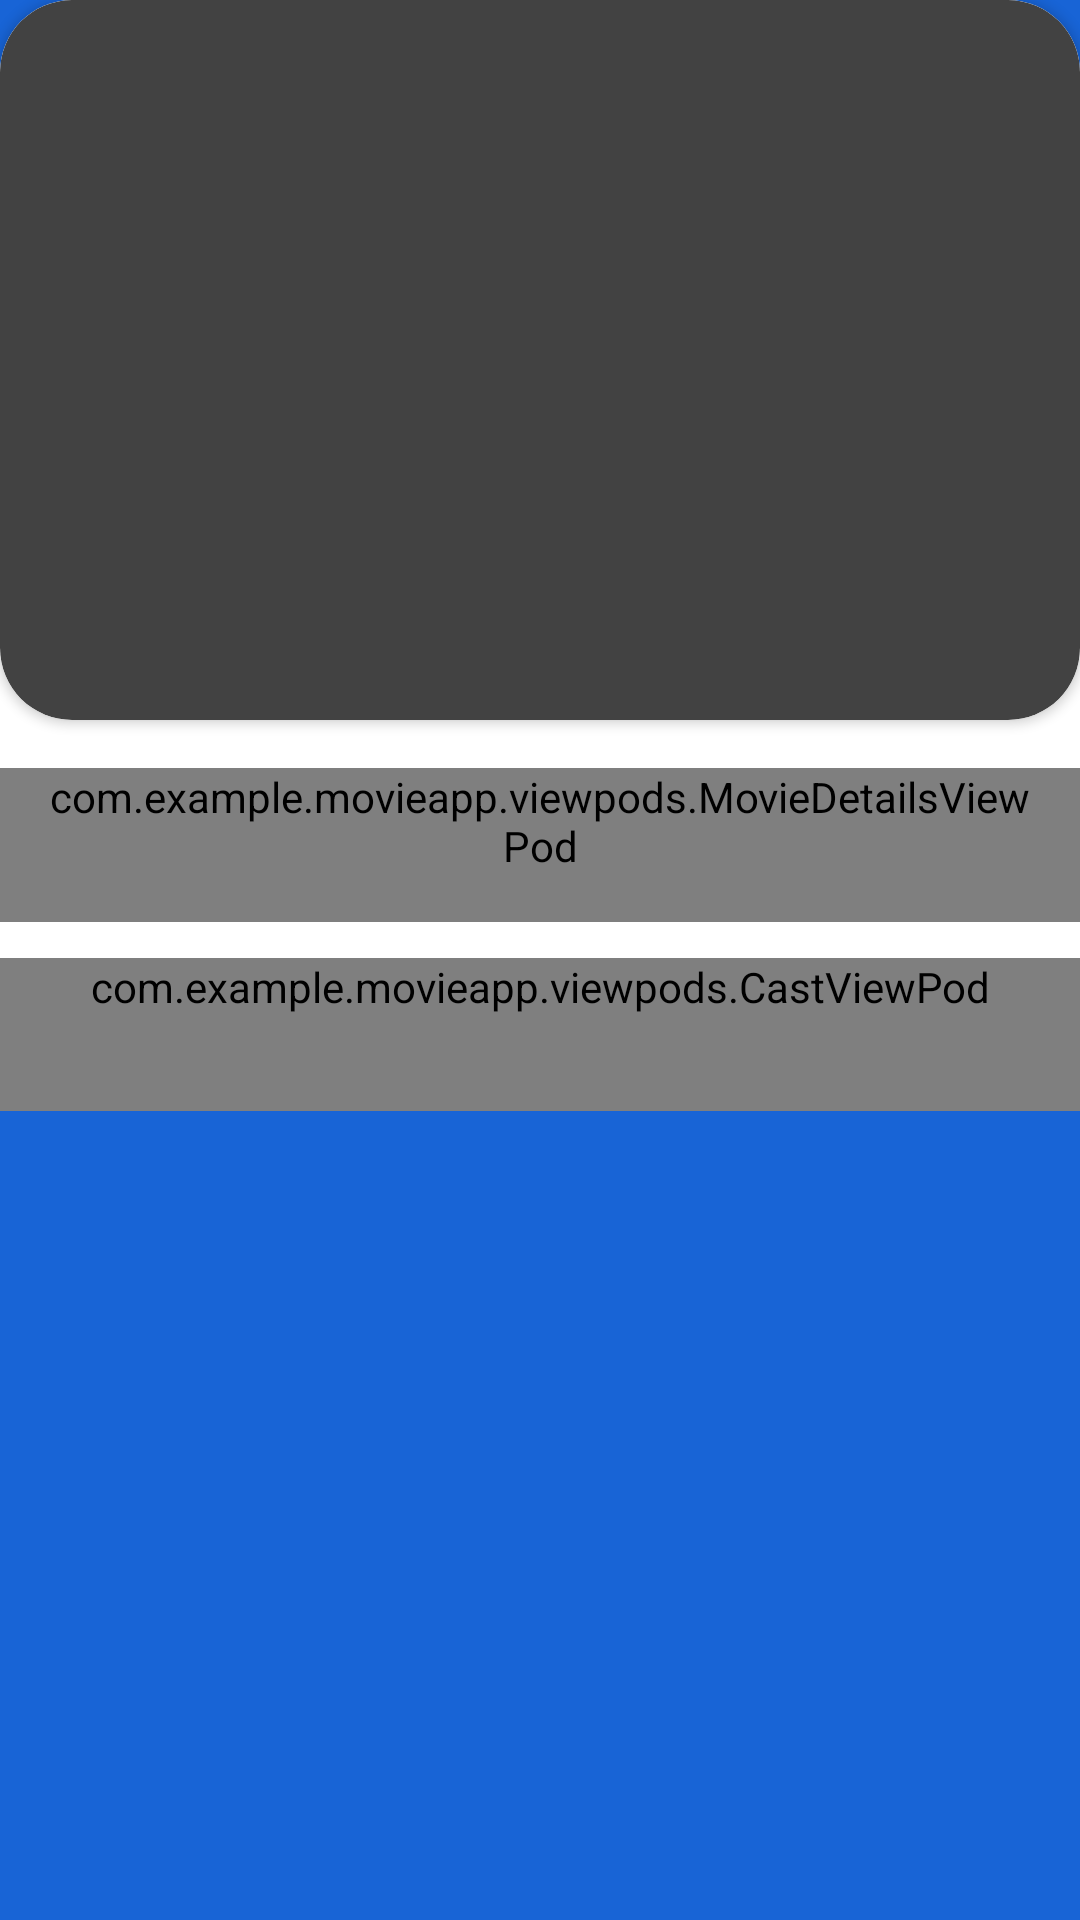

Layout XML and referenced resources for this Android screen:
<!-- AndroidManifest.xml: activity theme Theme.AppCompat.NoActionBar -->
<!-- res/layout/activity_details.xml -->
<?xml version="1.0" encoding="utf-8"?>
<androidx.core.widget.NestedScrollView
    xmlns:android="http://schemas.android.com/apk/res/android"
    xmlns:app="http://schemas.android.com/apk/res-auto"
    xmlns:tools="http://schemas.android.com/tools"
    android:layout_width="match_parent"
    android:layout_height="match_parent"
    tools:context=".activities.DetailsActivity"
    android:background="@color/primaryColor">

    <FrameLayout
        android:layout_width="match_parent"
        android:layout_height="match_parent"
        android:background="@color/primaryColor">

        <androidx.appcompat.widget.LinearLayoutCompat
            android:layout_width="match_parent"
            android:layout_height="match_parent"
            android:orientation="vertical"
            android:background="@drawable/bg_rounded_corner_white"
            android:layout_marginBottom="@dimen/margin_xxlarge">

            <androidx.cardview.widget.CardView
                android:layout_width="match_parent"
                android:layout_height="@dimen/height_movie_details"
                app:cardCornerRadius="@dimen/margin_large">

                <androidx.appcompat.widget.AppCompatImageView
                    android:id="@+id/ivMoviePhoto"
                    android:layout_width="match_parent"
                    android:layout_height="match_parent"
                    android:src="@drawable/frozen2"
                    android:scaleType="centerCrop"/>

                <androidx.appcompat.widget.AppCompatImageView
                    android:id="@+id/btnBack"
                    android:layout_width="wrap_content"
                    android:layout_height="wrap_content"
                    android:src="@drawable/ic_baseline_arrow_back_ios_24"
                    android:padding="@dimen/margin_medium_2"
                    android:layout_marginTop="@dimen/margin_medium_2"/>
            </androidx.cardview.widget.CardView>

            <include
                android:id="@+id/vpMovieDetails"
                layout="@layout/viewpod_movie_details"
                android:layout_width="match_parent"
                android:layout_height="wrap_content"
                android:layout_marginTop="@dimen/margin_medium_2"/>

            <include
                android:id="@+id/vpCasts"
                layout="@layout/viewpod_casts"
                android:layout_width="match_parent"
                android:layout_height="wrap_content"
                android:layout_marginTop="@dimen/margin_medium_1"/>


        </androidx.appcompat.widget.LinearLayoutCompat>

    </FrameLayout>

</androidx.core.widget.NestedScrollView>
<!-- res/layout/viewpod_movie_details.xml (included above) -->
<?xml version="1.0" encoding="utf-8"?>
<com.example.movieapp.viewpods.MovieDetailsViewPod xmlns:android="http://schemas.android.com/apk/res/android"
    android:layout_width="match_parent"
    android:layout_height="wrap_content"
    xmlns:tools="http://schemas.android.com/tools"
    android:paddingHorizontal="@dimen/margin_medium_2"
    android:paddingBottom="@dimen/margin_medium_2">

    <androidx.appcompat.widget.AppCompatTextView
        android:id="@+id/tvMovieName"
        style="@style/text_title"
        android:layout_width="match_parent"
        android:layout_height="wrap_content"
        android:text="Frozen 2"
        android:textSize="@dimen/text_regular_3x" />

    <androidx.appcompat.widget.AppCompatImageView
        android:id="@+id/btnFav"
        android:layout_width="wrap_content"
        android:layout_height="wrap_content"
        android:layout_alignBottom="@id/tvMovieName"
        android:layout_toStartOf="@id/tvPercentage"
        android:layout_marginEnd="@dimen/margin_medium"
        android:paddingHorizontal="@dimen/margin_small"
        tools:src="@drawable/ic_baseline_favorite_border_24" />

    <androidx.appcompat.widget.AppCompatTextView
        android:id="@+id/tvPercentage"
        android:layout_width="wrap_content"
        android:layout_height="wrap_content"
        android:layout_alignBottom="@id/tvMovieName"
        android:layout_alignParentEnd="true"
        android:text="89 %"
        android:textColor="@color/label_gray"
        android:textSize="@dimen/text_regular_2x" />

    <androidx.appcompat.widget.AppCompatTextView
        android:id="@+id/tvDate"
        android:layout_width="wrap_content"
        android:layout_height="wrap_content"
        android:text="UA | NOV 22, 2019"
        android:textColor="@color/label_gray"
        android:textSize="@dimen/text_regular"
        android:textAllCaps="true"
        android:textStyle="bold"
        android:layout_below="@id/tvMovieName"
        android:layout_alignStart="@id/tvMovieName"
        android:layout_marginTop="@dimen/margin_medium_1"/>

    <androidx.appcompat.widget.AppCompatTextView
        android:id="@+id/tvVotes"
        android:layout_width="wrap_content"
        android:layout_height="wrap_content"
        android:text="12,789 votes"
        android:textColor="@color/label_gray"
        android:textSize="@dimen/text_regular"
        android:textAllCaps="true"
        android:textStyle="bold"
        android:layout_below="@id/tvPercentage"
        android:layout_alignEnd="@id/tvPercentage"
        android:layout_alignTop="@id/tvDate"/>

    <androidx.appcompat.widget.AppCompatTextView
        android:id="@+id/tvTime"
        android:layout_width="wrap_content"
        android:layout_height="wrap_content"
        android:text="1hr 43min | Drama, Fantasy"
        android:textColor="@color/primaryColor"
        android:textSize="@dimen/text_regular"
        android:textStyle="bold"
        android:layout_below="@id/tvDate"
        android:layout_alignStart="@id/tvMovieName"
        android:layout_toStartOf="@id/tvLanguage"
        android:layout_marginEnd="@dimen/margin_medium_1"
        android:layout_marginTop="@dimen/margin_medium_2"/>

    <androidx.appcompat.widget.AppCompatTextView
        android:id="@+id/tv2D"
        android:layout_width="wrap_content"
        android:layout_height="wrap_content"
        android:text="2D"
        android:textColor="@color/black"
        android:textSize="@dimen/text_regular"
        android:textStyle="bold"
        android:paddingHorizontal="@dimen/margin_medium"
        android:paddingVertical="@dimen/margin_small"
        android:background="@color/bg_gray"
        android:layout_below="@id/tvVotes"
        android:layout_alignEnd="@id/tvPercentage"
        android:layout_alignTop="@id/tvTime"/>

    <androidx.appcompat.widget.AppCompatTextView
        android:id="@+id/tvLanguage"
        android:layout_width="wrap_content"
        android:layout_height="wrap_content"
        android:layout_alignTop="@id/tv2D"
        android:layout_alignBottom="@id/tv2D"
        android:layout_toStartOf="@id/tv2D"
        android:gravity="center"
        android:text="English"
        android:textColor="@color/black"
        android:textSize="@dimen/text_regular"
        android:textStyle="bold" />

    <androidx.appcompat.widget.AppCompatTextView
        android:id="@+id/tvDescriptionTitle"
        android:layout_width="wrap_content"
        android:layout_height="wrap_content"
        android:text="@string/description_title"
        style="@style/text_title"
        android:layout_below="@id/tvTime"
        android:layout_alignStart="@id/tvMovieName"
        android:layout_marginTop="@dimen/margin_large"/>

    <androidx.appcompat.widget.AppCompatTextView
        android:id="@+id/tvMovieDescription"
        android:layout_width="match_parent"
        android:layout_height="wrap_content"
        android:text="The second screen will show the details of the movie. Users should be able to toggle movies as favorites on both screens (Not necessary to make api calls. update the favorite flag in the local db is enough).UI states(loading, error [both presenting and retrying], etc) should be handled properly."
        android:textColor="@color/label_gray"
        android:textSize="@dimen/text_regular"
        android:layout_below="@id/tvDescriptionTitle"
        android:layout_alignStart="@id/tvMovieName"
        android:layout_marginTop="@dimen/margin_medium"/>

</com.example.movieapp.viewpods.MovieDetailsViewPod>
<!-- res/layout/viewpod_casts.xml (included above) -->
<?xml version="1.0" encoding="utf-8"?>
<com.example.movieapp.viewpods.CastViewPod
    xmlns:android="http://schemas.android.com/apk/res/android"
    android:layout_width="match_parent"
    android:layout_height="wrap_content"
    xmlns:tools="http://schemas.android.com/tools"
    android:paddingBottom="@dimen/margin_xlarge">

    <androidx.appcompat.widget.AppCompatTextView
        android:id="@+id/tvCasts"
        android:layout_width="wrap_content"
        android:layout_height="wrap_content"
        android:text="@string/title_cast"
        style="@style/text_title"
        android:layout_marginStart="@dimen/margin_medium_2"/>

    <androidx.appcompat.widget.AppCompatTextView
        android:id="@+id/btnViewAll"
        android:layout_width="wrap_content"
        android:layout_height="wrap_content"
        android:text="@string/btn_view_all"
        android:textColor="@color/accentColor"
        android:textSize="@dimen/text_regular"
        android:layout_marginEnd="@dimen/margin_medium_2"
        android:layout_alignParentEnd="true"/>

    <androidx.recyclerview.widget.RecyclerView
        android:id="@+id/rvCasts"
        android:layout_width="match_parent"
        android:layout_height="wrap_content"
        android:layout_below="@id/tvCasts"
        android:layout_marginTop="@dimen/margin_medium_1"
        tools:listitem="@layout/viewholder_cast"/>

</com.example.movieapp.viewpods.CastViewPod>
<!-- res/layout/viewholder_cast.xml (included above) -->
<?xml version="1.0" encoding="utf-8"?>
<RelativeLayout
    xmlns:android="http://schemas.android.com/apk/res/android"
    android:layout_width="wrap_content"
    android:layout_height="wrap_content"
    android:paddingStart="@dimen/margin_medium_2">

    <androidx.appcompat.widget.AppCompatImageView
        android:id="@+id/ivCast"
        android:layout_width="@dimen/width_movie"
        android:layout_height="@dimen/width_movie"
        android:scaleType="centerCrop"
        android:src="@drawable/frozen2" />

    <androidx.appcompat.widget.AppCompatTextView
        android:id="@+id/tvCastName"
        android:layout_width="@dimen/width_movie"
        android:layout_height="wrap_content"
        android:text="John God"
        android:textSize="@dimen/text_regular"
        android:textColor="@color/label_gray"
        android:textStyle="bold"
        android:layout_below="@id/ivCast"
        android:layout_marginTop="@dimen/margin_medium"/>

</RelativeLayout>
<!-- resources referenced by this layout -->
<resources>
  <color name="accentColor">#D6181E</color>
  <color name="bg_gray">#F5F5F5</color>
  <color name="black">#FF000000</color>
  <color name="label_gray">#A7A7A7</color>
  <color name="primaryColor">#1864D6</color>
  <dimen name="height_movie_details">240dp</dimen>
  <dimen name="margin_large">24dp</dimen>
  <dimen name="margin_medium">8dp</dimen>
  <dimen name="margin_medium_1">12dp</dimen>
  <dimen name="margin_medium_2">16dp</dimen>
  <dimen name="margin_small">4dp</dimen>
  <dimen name="margin_xlarge">32dp</dimen>
  <dimen name="margin_xxlarge">48dp</dimen>
  <dimen name="text_regular">14sp</dimen>
  <dimen name="text_regular_2x">16sp</dimen>
  <dimen name="text_regular_3x">20sp</dimen>
  <dimen name="width_movie">120dp</dimen>
  <!-- drawable bg_rounded_corner_white (drawable) -->
  <?xml version="1.0" encoding="utf-8"?>
  <shape xmlns:android="http://schemas.android.com/apk/res/android"
      android:shape="rectangle">
  
      <solid android:color="@color/white"/>
      <corners android:radius="@dimen/margin_large"/>
  
  </shape>
  <!-- drawable ic_baseline_favorite_border_24 (drawable) -->
  <vector android:height="24dp" android:tint="#8E8E93"
      android:viewportHeight="24" android:viewportWidth="24"
      android:width="24dp" xmlns:android="http://schemas.android.com/apk/res/android">
      <path android:fillColor="@android:color/white" android:pathData="M16.5,3c-1.74,0 -3.41,0.81 -4.5,2.09C10.91,3.81 9.24,3 7.5,3 4.42,3 2,5.42 2,8.5c0,3.78 3.4,6.86 8.55,11.54L12,21.35l1.45,-1.32C18.6,15.36 22,12.28 22,8.5 22,5.42 19.58,3 16.5,3zM12.1,18.55l-0.1,0.1 -0.1,-0.1C7.14,14.24 4,11.39 4,8.5 4,6.5 5.5,5 7.5,5c1.54,0 3.04,0.99 3.57,2.36h1.87C13.46,5.99 14.96,5 16.5,5c2,0 3.5,1.5 3.5,3.5 0,2.89 -3.14,5.74 -7.9,10.05z"/>
  </vector>
  <string name="btn_view_all">View all</string>
  <string name="description_title">Movie Description</string>
  <string name="title_cast">Cast</string>
  <style name="text_title">
          <item name="android:textColor">@color/black</item>
          <item name="android:textSize">@dimen/text_regular_2x</item>
          <item name="android:textStyle">bold</item>
      </style>
  <color name="white">#FFFFFFFF</color>
</resources>
